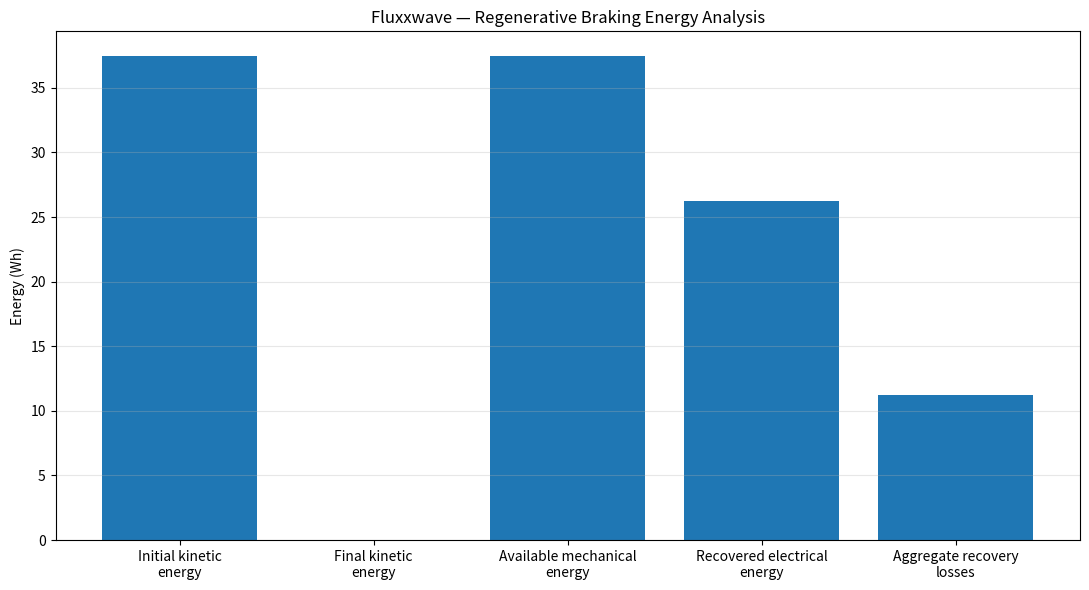
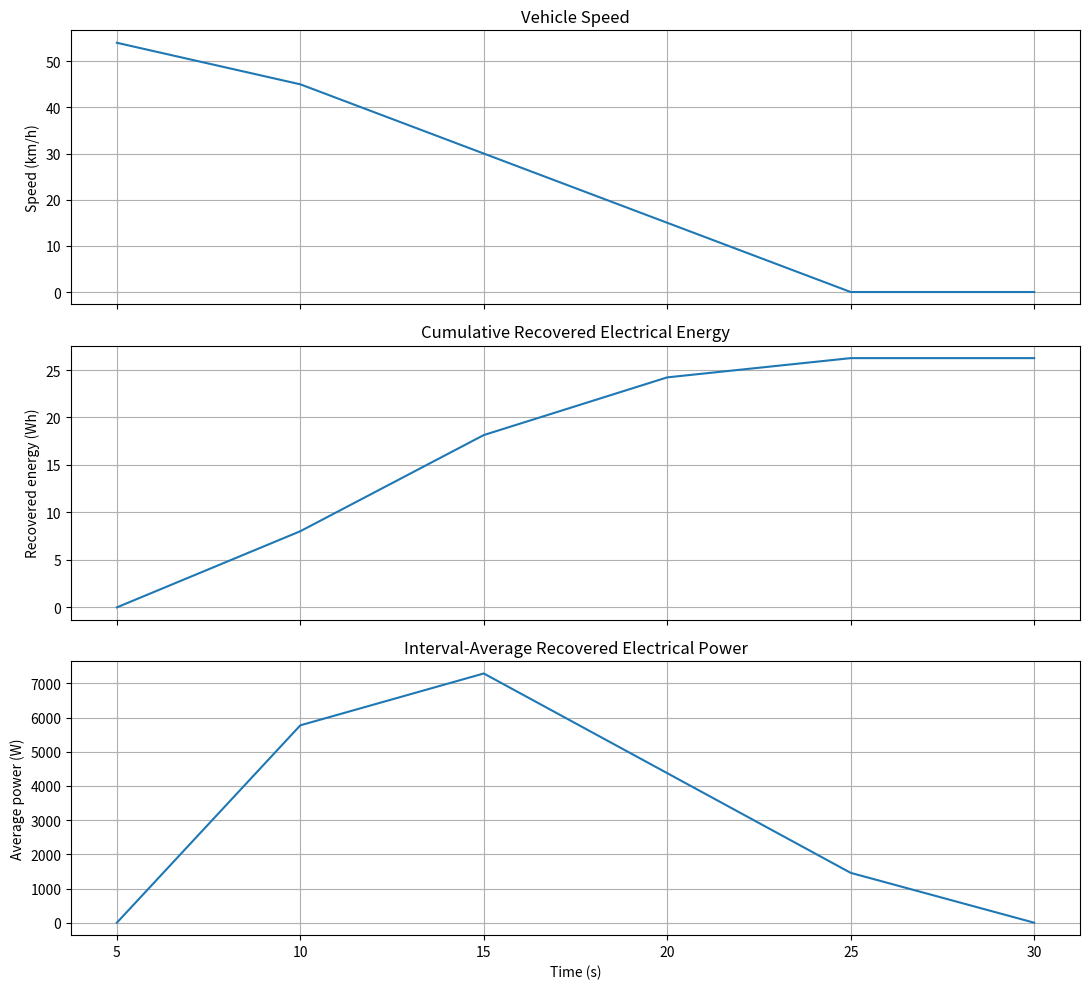

The matplotlib source for these figures, in order:

"""
FLUXXWAVE — REGENERATIVE ENERGY RECOVERY MODEL
==============================================

Project:
    Fluxxwave — Solar-Assisted Electric Vehicle Concept

Purpose:
    Mathematically model the kinetic energy available during vehicle
    deceleration and estimate the electrical energy recoverable through
    a hypothetical regenerative braking system.

CORE CAPABILITIES
-----------------
1. Calculate translational kinetic energy.
2. Calculate energy changes between two vehicle speeds.
3. Estimate mechanical energy available for recovery.
4. Estimate electrical energy returned to storage.
5. Account for simplified drivetrain conversion losses.
6. Estimate average braking power and recovered electrical power.
7. Optionally account for rotational kinetic energy.
8. Simulate a sequence of speed measurements.
9. Analyse repeated braking events.
10. Export results to CSV.
11. Plot energy, speed, power, and recovery data.
12. Generate a detailed text report.

PHYSICAL PRINCIPLE
------------------
Kinetic energy:

    KE = 0.5 * m * v**2

Available kinetic energy during deceleration:

    Delta_KE = KE_initial - KE_final

Estimated recovered electrical energy:

    E_electrical = Delta_KE * eta_total

The total recovery efficiency represents the combined effect of the
relevant mechanical, motor, inverter, and electrical charging losses.

IMPORTANT LIMITATIONS
---------------------
This program is a mathematical simulation, not a braking controller.

It does not model all vehicle dynamics, tyre-road constraints, motor
maps, battery charge limits, or detailed power-electronic behaviour.

Results depend on the assumptions and parameters supplied.
"""
import csv
import math
from pathlib import Path


# ============================================================
# SECTION 1: DEFAULT PROJECT PARAMETERS
# ============================================================

# Hypothetical vehicle mass, including occupants and payload.
DEFAULT_VEHICLE_MASS_KG = 1200.0

# Example initial vehicle speed in metres per second.
DEFAULT_INITIAL_SPEED_MPS = 15.0

# Example final vehicle speed after deceleration.
DEFAULT_FINAL_SPEED_MPS = 0.0

# Illustrative overall energy recovery efficiency.
# This is an assumption, not a universal EV specification.
DEFAULT_RECOVERY_EFFICIENCY = 0.70

# Fraction of translational kinetic energy used as a simplified
# allowance for rotating components.
# Zero disables this approximation.
DEFAULT_ROTATIONAL_ENERGY_FACTOR = 0.0

# Approximate gravitational acceleration, in m/s².
GRAVITY_MPS2 = 9.80665

# Conversion constants.
JOULES_PER_WH = 3600.0
JOULES_PER_KWH = 3_600_000.0
MPS_PER_KMH = 1.0 / 3.6


# ============================================================
# SECTION 2: INPUT VALIDATION
# ============================================================

def validate_finite_number(value, name):
    """
    Ensure a supplied value is a finite numerical quantity.

    Reject strings, NaN, and infinity to prevent invalid calculations.
    """

    if isinstance(value, bool) or not isinstance(value, (int, float)):
        raise TypeError(f"{name} must be a numerical value.")

    if not math.isfinite(value):
        raise ValueError(f"{name} must be finite.")

    return float(value)


def validate_non_negative(value, name):
    """
    Validate quantities that cannot be negative in this model.
    """

    value = validate_finite_number(value, name)

    if value < 0:
        raise ValueError(f"{name} cannot be negative.")

    return value


def validate_positive(value, name):
    """
    Validate quantities that must be greater than zero.
    """

    value = validate_non_negative(value, name)

    if value == 0:
        raise ValueError(f"{name} must be greater than zero.")

    return value


def validate_efficiency(efficiency, name="efficiency"):
    """
    Validate an efficiency expressed as a fraction from 0 to 1.

    Example:
        0.70 represents 70% efficiency.
    """

    efficiency = validate_non_negative(efficiency, name)

    if efficiency > 1.0:
        raise ValueError(
            f"{name} must be between 0 and 1."
        )

    return efficiency


# ============================================================
# SECTION 3: UNIT CONVERSION FUNCTIONS
# ============================================================

def kmh_to_mps(speed_kmh):
    """
    Convert speed from kilometres per hour to metres per second.

    Formula:
        speed_mps = speed_kmh / 3.6
    """

    speed_kmh = validate_non_negative(speed_kmh, "speed_kmh")

    return speed_kmh / 3.6


def mps_to_kmh(speed_mps):
    """
    Convert speed from metres per second to kilometres per hour.
    """

    speed_mps = validate_non_negative(speed_mps, "speed_mps")

    return speed_mps * 3.6


def joules_to_wh(energy_j):
    """
    Convert energy from joules to watt-hours.
    """

    energy_j = validate_non_negative(energy_j, "energy_j")

    return energy_j / JOULES_PER_WH


def joules_to_kwh(energy_j):
    """
    Convert energy from joules to kilowatt-hours.
    """

    energy_j = validate_non_negative(energy_j, "energy_j")

    return energy_j / JOULES_PER_KWH


def wh_to_joules(energy_wh):
    """
    Convert energy from watt-hours to joules.
    """

    energy_wh = validate_non_negative(energy_wh, "energy_wh")

    return energy_wh * JOULES_PER_WH


# ============================================================
# SECTION 4: TRANSLATIONAL KINETIC ENERGY
# ============================================================

def calculate_kinetic_energy(
    vehicle_mass_kg,
    speed_mps,
):
    """
    Calculate the translational kinetic energy of a moving vehicle.

    Formula:
        KE = 0.5 * m * v**2

    Parameters:
        vehicle_mass_kg:
            Total moving vehicle mass, in kilograms.

        speed_mps:
            Vehicle speed, in metres per second.

    Returns:
        Kinetic energy in joules.

    Notes:
        This function calculates translational kinetic energy only.
        Rotational energy is handled separately.
    """

    # Validate the vehicle mass.
    mass = validate_positive(
        vehicle_mass_kg,
        "vehicle_mass_kg",
    )

    # Validate the speed.
    speed = validate_non_negative(
        speed_mps,
        "speed_mps",
    )

    # Apply the classical kinetic energy equation.
    kinetic_energy_j = 0.5 * mass * speed**2

    return kinetic_energy_j


# ============================================================
# SECTION 5: ROTATIONAL KINETIC ENERGY APPROXIMATION
# ============================================================

def calculate_effective_kinetic_energy(
    vehicle_mass_kg,
    speed_mps,
    rotational_energy_factor=DEFAULT_ROTATIONAL_ENERGY_FACTOR,
):
    """
    Calculate an approximate total kinetic energy including
    a simplified allowance for rotating vehicle components.

    Formula:
        Effective KE = Translational KE * (1 + factor)

    Parameters:
        rotational_energy_factor:
            A non-negative dimensionless modelling assumption.

            A value of 0.0 disables the rotational correction.
            A value of 0.05 adds 5% to translational kinetic energy.

    Returns:
        Effective kinetic energy estimate in joules.

    Limitations:
        This is a simplified approximation, not a substitute for
        calculating the inertia and angular velocity of each component.
    """

    # Validate the rotational correction parameter.
    factor = validate_non_negative(
        rotational_energy_factor,
        "rotational_energy_factor",
    )

    # Calculate the translational contribution.
    translational_energy = calculate_kinetic_energy(
        vehicle_mass_kg,
        speed_mps,
    )

    # Add the assumed rotational contribution.
    effective_energy = translational_energy * (1.0 + factor)

    return effective_energy


# ============================================================
# SECTION 6: ENERGY CHANGE DURING SPEED TRANSITIONS
# ============================================================

def calculate_energy_change(
    vehicle_mass_kg,
    initial_speed_mps,
    final_speed_mps,
    rotational_energy_factor=DEFAULT_ROTATIONAL_ENERGY_FACTOR,
):
    """
    Calculate the signed kinetic energy change between two speeds.

    Formula:
        Delta KE = KE_initial - KE_final

    Interpretation:
        Positive result:
            Kinetic energy decreases. Energy is available to be
            dissipated or potentially recovered.

        Zero result:
            No kinetic energy change in this simplified model.

        Negative result:
            Kinetic energy increases. The vehicle has accelerated,
            so this is not a regenerative braking event.

    Returns:
        Signed energy change in joules.

    Important:
        A positive energy change is only the available mechanical
        energy difference. It is not the recovered electrical energy.
    """

    # Calculate the initial effective kinetic energy.
    initial_energy = calculate_effective_kinetic_energy(
        vehicle_mass_kg,
        initial_speed_mps,
        rotational_energy_factor,
    )

    # Calculate the final effective kinetic energy.
    final_energy = calculate_effective_kinetic_energy(
        vehicle_mass_kg,
        final_speed_mps,
        rotational_energy_factor,
    )

    # Positive means kinetic energy has decreased.
    energy_change_j = initial_energy - final_energy

    return energy_change_j


def calculate_available_braking_energy(
    vehicle_mass_kg,
    initial_speed_mps,
    final_speed_mps,
    rotational_energy_factor=DEFAULT_ROTATIONAL_ENERGY_FACTOR,
):
    """
    Calculate the non-negative kinetic energy decrease available
    during a speed reduction.

    If the vehicle accelerates, the available braking energy is zero.

    Returns:
        Available mechanical energy in joules.
    """

    # Obtain the signed kinetic energy change.
    energy_change_j = calculate_energy_change(
        vehicle_mass_kg,
        initial_speed_mps,
        final_speed_mps,
        rotational_energy_factor,
    )

    # Regenerative recovery is only considered for energy decreases.
    return max(0.0, energy_change_j)


# ============================================================
# SECTION 7: REGENERATIVE ENERGY RECOVERY
# ============================================================

def estimate_recovered_energy(
    available_energy_j,
    recovery_efficiency=DEFAULT_RECOVERY_EFFICIENCY,
):
    """
    Estimate electrical energy recovered from available mechanical
    energy during a braking event.

    Formula:
        E_recovered = E_available * efficiency

    Parameters:
        available_energy_j:
            Available mechanical energy in joules.

        recovery_efficiency:
            Overall assumed conversion and recovery efficiency.

    Returns:
        Estimated recovered electrical energy in joules.

    This is a simplified lumped-efficiency model. Actual recovery
    depends on motor operation, power electronics, battery acceptance,
    vehicle speed, braking demand, and other constraints.
    """

    # Validate the available mechanical energy.
    available_energy = validate_non_negative(
        available_energy_j,
        "available_energy_j",
    )

    # Validate the overall recovery efficiency.
    efficiency = validate_efficiency(
        recovery_efficiency,
        "recovery_efficiency",
    )

    # Calculate the estimated electrical energy recovered.
    recovered_energy_j = available_energy * efficiency

    return recovered_energy_j


def estimate_recovery_losses(
    available_energy_j,
    recovered_energy_j,
):
    """
    Estimate the energy not returned as recovered electrical energy.

    Formula:
        Losses = Available energy - Recovered electrical energy

    The result is an aggregate difference for this simplified model.
    It does not identify where each loss occurs.
    """

    available = validate_non_negative(
        available_energy_j,
        "available_energy_j",
    )

    recovered = validate_non_negative(
        recovered_energy_j,
        "recovered_energy_j",
    )

    # Recovered energy cannot exceed the available energy here.
    if recovered > available + 1e-9:
        raise ValueError(
            "Recovered energy cannot exceed available energy."
        )

    # Remove any insignificant floating-point overshoot.
    recovered = min(recovered, available)

    return available - recovered


# ============================================================
# SECTION 8: COMPLETE BRAKING EVENT ANALYSIS
# ============================================================

def analyse_braking_event(
    vehicle_mass_kg,
    initial_speed_mps,
    final_speed_mps,
    recovery_efficiency=DEFAULT_RECOVERY_EFFICIENCY,
    rotational_energy_factor=DEFAULT_ROTATIONAL_ENERGY_FACTOR,
):
    """
    Analyse a single theoretical regenerative braking event.

    Returns a dictionary containing:
        Initial and final kinetic energy.
        Signed kinetic energy change.
        Available mechanical energy.
        Estimated recovered electrical energy.
        Estimated aggregate recovery losses.
        Recovery efficiency.
        Energy quantities in J, Wh, and kWh.
    """

    # Validate the overall recovery efficiency.
    efficiency = validate_efficiency(
        recovery_efficiency,
        "recovery_efficiency",
    )

    # Calculate the initial kinetic energy.
    initial_energy_j = calculate_effective_kinetic_energy(
        vehicle_mass_kg,
        initial_speed_mps,
        rotational_energy_factor,
    )

    # Calculate the final kinetic energy.
    final_energy_j = calculate_effective_kinetic_energy(
        vehicle_mass_kg,
        final_speed_mps,
        rotational_energy_factor,
    )

    # Calculate the signed kinetic energy change.
    signed_change_j = initial_energy_j - final_energy_j

    # Only a decrease in kinetic energy can provide braking energy.
    available_energy_j = max(0.0, signed_change_j)

    # Estimate electrical energy returned to storage.
    recovered_energy_j = estimate_recovered_energy(
        available_energy_j,
        efficiency,
    )

    # Calculate the aggregate difference.
    losses_j = estimate_recovery_losses(
        available_energy_j,
        recovered_energy_j,
    )

    # Describe the event without implying that recovery is guaranteed.
    if signed_change_j > 0:
        event_type = "deceleration"
    elif signed_change_j < 0:
        event_type = "acceleration"
    else:
        event_type = "constant_speed"

    # Assemble the full result.
    return {
        "event_type": event_type,
        "vehicle_mass_kg": float(vehicle_mass_kg),
        "initial_speed_mps": float(initial_speed_mps),
        "final_speed_mps": float(final_speed_mps),
        "initial_speed_kmh": mps_to_kmh(initial_speed_mps),
        "final_speed_kmh": mps_to_kmh(final_speed_mps),
        "initial_kinetic_energy_j": initial_energy_j,
        "final_kinetic_energy_j": final_energy_j,
        "signed_energy_change_j": signed_change_j,
        "available_mechanical_energy_j": available_energy_j,
        "recovered_electrical_energy_j": recovered_energy_j,
        "aggregate_recovery_losses_j": losses_j,
        "recovery_efficiency": efficiency,
        "rotational_energy_factor": float(
            rotational_energy_factor
        ),
        "initial_kinetic_energy_wh": joules_to_wh(
            initial_energy_j
        ),
        "final_kinetic_energy_wh": joules_to_wh(
            final_energy_j
        ),
        "available_mechanical_energy_wh": joules_to_wh(
            available_energy_j
        ),
        "recovered_electrical_energy_wh": joules_to_wh(
            recovered_energy_j
        ),
        "aggregate_recovery_losses_wh": joules_to_wh(
            losses_j
        ),
        "recovered_electrical_energy_kwh": joules_to_kwh(
            recovered_energy_j
        ),
    }


# ============================================================
# SECTION 9: BRAKING POWER ESTIMATION
# ============================================================

def estimate_braking_power(
    available_energy_j,
    braking_time_s,
    recovery_efficiency=DEFAULT_RECOVERY_EFFICIENCY,
):
    """
    Estimate average mechanical and electrical power during
    a defined braking interval.

    Formulas:
        Average mechanical power = available energy / time

        Average electrical recovery power =
            recovered electrical energy / time

    Returns:
        A dictionary of average power estimates in watts and kW.

    These are interval averages, not peak power predictions.
    """

    # Validate the energy, interval, and efficiency.
    energy = validate_non_negative(
        available_energy_j,
        "available_energy_j",
    )
    duration = validate_positive(
        braking_time_s,
        "braking_time_s",
    )
    efficiency = validate_efficiency(
        recovery_efficiency,
        "recovery_efficiency",
    )

    # Calculate the average mechanical power associated with
    # the kinetic energy decrease.
    average_mechanical_power_w = energy / duration

    # Estimate the electrical energy recovered.
    recovered_energy_j = estimate_recovered_energy(
        energy,
        efficiency,
    )

    # Calculate average recovered electrical power.
    average_electrical_power_w = recovered_energy_j / duration

    # Calculate the difference between these average powers.
    average_loss_power_w = (
        average_mechanical_power_w
        - average_electrical_power_w
    )

    return {
        "braking_time_s": duration,
        "average_mechanical_power_w": average_mechanical_power_w,
        "average_mechanical_power_kw": (
            average_mechanical_power_w / 1000.0
        ),
        "average_electrical_power_w": average_electrical_power_w,
        "average_electrical_power_kw": (
            average_electrical_power_w / 1000.0
        ),
        "average_loss_power_w": average_loss_power_w,
    }


# ============================================================
# SECTION 10: DISTANCE AND DECELERATION ESTIMATES
# ============================================================

def estimate_constant_deceleration(
    initial_speed_mps,
    final_speed_mps,
    braking_time_s,
):
    """
    Estimate average signed acceleration for a speed transition.

    Formula:
        a = (v_final - v_initial) / time

    Negative acceleration indicates deceleration in the chosen
    forward direction.
    """

    initial_speed = validate_non_negative(
        initial_speed_mps,
        "initial_speed_mps",
    )
    final_speed = validate_non_negative(
        final_speed_mps,
        "final_speed_mps",
    )
    duration = validate_positive(
        braking_time_s,
        "braking_time_s",
    )

    # Calculate the average acceleration.
    acceleration_mps2 = (
        final_speed - initial_speed
    ) / duration

    return acceleration_mps2


def estimate_constant_deceleration_distance(
    initial_speed_mps,
    final_speed_mps,
    braking_time_s,
):
    """
    Estimate distance during a speed transition assuming constant
    acceleration or deceleration.

    Formula:
        distance = average speed * time

        average speed = (v_initial + v_final) / 2

    This is a simplified kinematic estimate, not a braking safety
    calculation or a substitute for road-vehicle dynamics.
    """

    initial_speed = validate_non_negative(
        initial_speed_mps,
        "initial_speed_mps",
    )
    final_speed = validate_non_negative(
        final_speed_mps,
        "final_speed_mps",
    )
    duration = validate_positive(
        braking_time_s,
        "braking_time_s",
    )

    # Calculate average speed for constant acceleration.
    average_speed = (initial_speed + final_speed) / 2.0

    # Calculate the estimated distance travelled.
    distance_m = average_speed * duration

    return distance_m


# ============================================================
# SECTION 11: TIME-SERIES REGENERATIVE SIMULATION
# ============================================================

def simulate_regenerative_cycle(
    vehicle_mass_kg,
    time_seconds,
    speed_mps,
    recovery_efficiency=DEFAULT_RECOVERY_EFFICIENCY,
    rotational_energy_factor=DEFAULT_ROTATIONAL_ENERGY_FACTOR,
):
    """
    Simulate energy recovery from a sequence of speed samples.

    Inputs:
        time_seconds:
            Increasing timestamps in seconds.

        speed_mps:
            Corresponding non-negative speeds in m/s.

    Processing:
        Each consecutive pair of samples defines one interval.

        A positive kinetic energy decrease is treated as potentially
        available for regenerative recovery.

        An increase in kinetic energy does not produce a regenerative
        energy credit.

    Returns:
        Interval records and cumulative energy totals.

    Limitations:
        This model estimates the energy associated with speed changes.
        It does not simulate a complete motor controller, road loads,
        brake-force allocation, or battery charge acceptance.
    """

    # Validate the vehicle mass and overall efficiency.
    mass = validate_positive(
        vehicle_mass_kg,
        "vehicle_mass_kg",
    )
    efficiency = validate_efficiency(
        recovery_efficiency,
        "recovery_efficiency",
    )
    rotational_factor = validate_non_negative(
        rotational_energy_factor,
        "rotational_energy_factor",
    )

    # Both arrays must contain corresponding samples.
    if len(time_seconds) != len(speed_mps):
        raise ValueError(
            "Time and speed arrays must have equal lengths."
        )

    # At least two samples are needed for interval calculations.
    if len(time_seconds) < 2:
        raise ValueError(
            "At least two time and speed samples are required."
        )

    # Validate every timestamp.
    times = [
        validate_non_negative(value, "time_seconds")
        for value in time_seconds
    ]

    # Validate every speed sample.
    speeds = [
        validate_non_negative(value, "speed_mps")
        for value in speed_mps
    ]

    # Ensure that timestamps are strictly increasing.
    for index in range(len(times) - 1):
        if times[index + 1] <= times[index]:
            raise ValueError(
                "Timestamps must be strictly increasing."
            )

    # Prepare the interval records.
    interval_results = []

    # Initialise cumulative energy counters.
    cumulative_available_j = 0.0
    cumulative_recovered_j = 0.0
    cumulative_losses_j = 0.0

    # Process each consecutive pair of samples.
    for index in range(len(times) - 1):

        # Read the current interval's starting and ending values.
        start_time = times[index]
        end_time = times[index + 1]
        start_speed = speeds[index]
        end_speed = speeds[index + 1]

        # Calculate elapsed time for this interval.
        duration_s = end_time - start_time

        # Analyse the change in kinetic energy.
        event = analyse_braking_event(
            vehicle_mass_kg=mass,
            initial_speed_mps=start_speed,
            final_speed_mps=end_speed,
            recovery_efficiency=efficiency,
            rotational_energy_factor=rotational_factor,
        )

        # Obtain the available and recovered energy estimates.
        available_j = event["available_mechanical_energy_j"]
        recovered_j = event["recovered_electrical_energy_j"]
        losses_j = event["aggregate_recovery_losses_j"]

        # Calculate interval-average power values.
        mechanical_power_w = available_j / duration_s
        electrical_power_w = recovered_j / duration_s

        # Accumulate the energy totals.
        cumulative_available_j += available_j
        cumulative_recovered_j += recovered_j
        cumulative_losses_j += losses_j

        # Store a record of the current interval.
        interval_results.append({
            "start_time_s": start_time,
            "end_time_s": end_time,
            "duration_s": duration_s,
            "initial_speed_mps": start_speed,
            "final_speed_mps": end_speed,
            "initial_speed_kmh": mps_to_kmh(start_speed),
            "final_speed_kmh": mps_to_kmh(end_speed),
            "event_type": event["event_type"],
            "signed_energy_change_j": (
                event["signed_energy_change_j"]
            ),
            "available_mechanical_energy_j": available_j,
            "recovered_electrical_energy_j": recovered_j,
            "aggregate_recovery_losses_j": losses_j,
            "average_mechanical_power_w": mechanical_power_w,
            "average_electrical_power_w": electrical_power_w,
            "cumulative_available_energy_j": cumulative_available_j,
            "cumulative_recovered_energy_j": cumulative_recovered_j,
            "cumulative_losses_j": cumulative_losses_j,
        })

    # Count intervals with a positive kinetic energy decrease.
    braking_intervals = sum(
        1 for record in interval_results
        if record["event_type"] == "deceleration"
    )

    # Calculate the total duration represented by the samples.
    total_duration_s = times[-1] - times[0]

    # Return the simulation data and summary values.
    return {
        "vehicle_mass_kg": mass,
        "recovery_efficiency": efficiency,
        "rotational_energy_factor": rotational_factor,
        "start_time_s": times[0],
        "end_time_s": times[-1],
        "total_duration_s": total_duration_s,
        "number_of_intervals": len(interval_results),
        "number_of_braking_intervals": braking_intervals,
        "interval_results": interval_results,
        "total_available_mechanical_energy_j": (
            cumulative_available_j
        ),
        "total_recovered_electrical_energy_j": (
            cumulative_recovered_j
        ),
        "total_aggregate_losses_j": cumulative_losses_j,
        "total_available_mechanical_energy_wh": (
            joules_to_wh(cumulative_available_j)
        ),
        "total_recovered_electrical_energy_wh": (
            joules_to_wh(cumulative_recovered_j)
        ),
        "total_recovered_electrical_energy_kwh": (
            joules_to_kwh(cumulative_recovered_j)
        ),
        "total_aggregate_losses_wh": (
            joules_to_wh(cumulative_losses_j)
        ),
    }


# ============================================================
# SECTION 12: ANALYSING MULTIPLE BRAKING EVENTS
# ============================================================

def analyse_multiple_braking_events(
    vehicle_mass_kg,
    braking_events,
    recovery_efficiency=DEFAULT_RECOVERY_EFFICIENCY,
    rotational_energy_factor=DEFAULT_ROTATIONAL_ENERGY_FACTOR,
):
    """
    Analyse a list of independent braking events.

    Each event must be a dictionary containing:
        initial_speed_mps
        final_speed_mps

    An optional event identifier may also be supplied.

    Returns:
        Individual event results and cumulative totals.

    Important:
        Events are treated as separate speed transitions. This function
        does not infer the driving route or add energy between events.
    """

    # Validate the shared vehicle parameters.
    mass = validate_positive(
        vehicle_mass_kg,
        "vehicle_mass_kg",
    )
    efficiency = validate_efficiency(
        recovery_efficiency,
        "recovery_efficiency",
    )
    rotational_factor = validate_non_negative(
        rotational_energy_factor,
        "rotational_energy_factor",
    )

    # Prepare event records and aggregate counters.
    event_results = []
    total_available_j = 0.0
    total_recovered_j = 0.0
    total_losses_j = 0.0

    # Process each independent event.
    for index, event in enumerate(braking_events):

        # Check that each event contains the required information.
        if "initial_speed_mps" not in event:
            raise KeyError(
                f"Event {index} lacks initial_speed_mps."
            )

        if "final_speed_mps" not in event:
            raise KeyError(
                f"Event {index} lacks final_speed_mps."
            )

        # Analyse the current event.
        result = analyse_braking_event(
            vehicle_mass_kg=mass,
            initial_speed_mps=event["initial_speed_mps"],
            final_speed_mps=event["final_speed_mps"],
            recovery_efficiency=efficiency,
            rotational_energy_factor=rotational_factor,
        )

        # Attach an identifier for traceability.
        result["event_id"] = event.get(
            "event_id",
            f"event_{index + 1}",
        )

        # Accumulate the event energy estimates.
        total_available_j += (
            result["available_mechanical_energy_j"]
        )
        total_recovered_j += (
            result["recovered_electrical_energy_j"]
        )
        total_losses_j += (
            result["aggregate_recovery_losses_j"]
        )

        event_results.append(result)

    # Return the detailed records and aggregate totals.
    return {
        "vehicle_mass_kg": mass,
        "recovery_efficiency": efficiency,
        "number_of_events": len(event_results),
        "events": event_results,
        "total_available_mechanical_energy_j": total_available_j,
        "total_recovered_electrical_energy_j": total_recovered_j,
        "total_aggregate_losses_j": total_losses_j,
        "total_available_mechanical_energy_wh": (
            joules_to_wh(total_available_j)
        ),
        "total_recovered_electrical_energy_wh": (
            joules_to_wh(total_recovered_j)
        ),
        "total_recovered_electrical_energy_kwh": (
            joules_to_kwh(total_recovered_j)
        ),
        "total_aggregate_losses_wh": (
            joules_to_wh(total_losses_j)
        ),
    }


# ============================================================
# SECTION 13: CSV EXPORT FOR A SINGLE EVENT
# ============================================================

def export_event_to_csv(
    event_result,
    filename="data/regenerative_event.csv",
):
    """
    Export a single braking-event report to CSV.

    Each row contains one measurement or calculated metric.
    """

    # Resolve the destination path.
    output_path = Path(filename)

    # Create the destination folder if required.
    output_path.parent.mkdir(parents=True, exist_ok=True)

    # Select the event fields to export.
    fields = [
        "event_type",
        "vehicle_mass_kg",
        "initial_speed_mps",
        "final_speed_mps",
        "initial_speed_kmh",
        "final_speed_kmh",
        "initial_kinetic_energy_j",
        "final_kinetic_energy_j",
        "signed_energy_change_j",
        "available_mechanical_energy_j",
        "recovered_electrical_energy_j",
        "aggregate_recovery_losses_j",
        "recovery_efficiency",
        "available_mechanical_energy_wh",
        "recovered_electrical_energy_wh",
        "aggregate_recovery_losses_wh",
        "recovered_electrical_energy_kwh",
    ]

    # Write the event summary as a one-row CSV.
    with output_path.open(
        "w",
        newline="",
        encoding="utf-8",
    ) as file:

        writer = csv.DictWriter(
            file,
            fieldnames=fields,
            extrasaction="ignore",
        )

        writer.writeheader()
        writer.writerow(event_result)

    return output_path


# ============================================================
# SECTION 14: CSV EXPORT FOR TIME-SERIES RESULTS
# ============================================================

def export_cycle_to_csv(
    cycle_results,
    filename="data/regenerative_cycle.csv",
):
    """
    Export interval-by-interval regenerative simulation data.

    Each row represents one interval between consecutive speed samples.
    """

    # Obtain the individual interval records.
    records = cycle_results["interval_results"]

    # Resolve the destination path and create parent folders.
    output_path = Path(filename)
    output_path.parent.mkdir(parents=True, exist_ok=True)

    # Do not create a misleading empty data table.
    if not records:
        raise ValueError(
            "The simulation contains no interval results."
        )

    # Use the first record to determine the CSV columns.
    fieldnames = list(records[0].keys())

    # Write the time-series records.
    with output_path.open(
        "w",
        newline="",
        encoding="utf-8",
    ) as file:

        writer = csv.DictWriter(
            file,
            fieldnames=fieldnames,
        )

        writer.writeheader()
        writer.writerows(records)

    return output_path


# ============================================================
# SECTION 15: VISUALISING A SINGLE BRAKING EVENT
# ============================================================

def plot_braking_event(
    event_result,
    save_plot=False,
):
    """
    Plot the energy distribution for a single braking event.

    Matplotlib is imported only when plotting is requested.
    """

    try:
        import matplotlib.pyplot as plt
    except ImportError as error:
        raise ImportError(
            "Install Matplotlib with: python -m pip install matplotlib"
        ) from error

    # Prepare the quantities for the energy comparison.
    labels = [
        "Initial kinetic\nenergy",
        "Final kinetic\nenergy",
        "Available mechanical\nenergy",
        "Recovered electrical\nenergy",
        "Aggregate recovery\nlosses",
    ]

    values = [
        joules_to_wh(event_result["initial_kinetic_energy_j"]),
        joules_to_wh(event_result["final_kinetic_energy_j"]),
        event_result["available_mechanical_energy_wh"],
        event_result["recovered_electrical_energy_wh"],
        event_result["aggregate_recovery_losses_wh"],
    ]

    # Create a chart showing the energy quantities.
    figure, axis = plt.subplots(figsize=(11, 6))

    # Draw the comparison bars.
    axis.bar(labels, values)

    # Label the axes and chart.
    axis.set_ylabel("Energy (Wh)")
    axis.set_title("Fluxxwave — Regenerative Braking Energy Analysis")
    axis.grid(axis="y", alpha=0.3)

    # Improve readability of category labels.
    figure.tight_layout()

    # Optionally save a high-resolution image.
    if save_plot:
        figure.savefig(
            "regenerative_event.png",
            dpi=300,
            bbox_inches="tight",
        )

    # Display the chart.
    plt.show()


# ============================================================
# SECTION 16: VISUALISING A TIME-SERIES SIMULATION
# ============================================================

def plot_regenerative_cycle(
    cycle_results,
    save_plot=False,
):
    """
    Plot vehicle speed, cumulative recovered energy, and
    average recovered electrical power across simulation intervals.
    """

    try:
        import matplotlib.pyplot as plt
    except ImportError as error:
        raise ImportError(
            "Install Matplotlib with: python -m pip install matplotlib"
        ) from error

    # Extract the simulation intervals.
    records = cycle_results["interval_results"]

    if not records:
        raise ValueError("No time-series data is available to plot.")

    # Build arrays for the graphs.
    interval_times = [
        row["end_time_s"] for row in records
    ]

    final_speeds = [
        row["final_speed_kmh"] for row in records
    ]

    cumulative_recovered_wh = [
        joules_to_wh(row["cumulative_recovered_energy_j"])
        for row in records
    ]

    recovered_power_w = [
        row["average_electrical_power_w"]
        for row in records
    ]

    # Create three vertically stacked graphs.
    figure, axes = plt.subplots(
        3,
        1,
        figsize=(11, 10),
        sharex=True,
    )

    # Graph 1: speed across the simulation.
    axes[0].plot(interval_times, final_speeds)
    axes[0].set_ylabel("Speed (km/h)")
    axes[0].set_title("Vehicle Speed")
    axes[0].grid(True)

    # Graph 2: accumulated electrical energy recovery.
    axes[1].plot(interval_times, cumulative_recovered_wh)
    axes[1].set_ylabel("Recovered energy (Wh)")
    axes[1].set_title("Cumulative Recovered Electrical Energy")
    axes[1].grid(True)

    # Graph 3: average recovered power in each interval.
    axes[2].plot(interval_times, recovered_power_w)
    axes[2].set_ylabel("Average power (W)")
    axes[2].set_xlabel("Time (s)")
    axes[2].set_title("Interval-Average Recovered Electrical Power")
    axes[2].grid(True)

    # Prevent the graph labels from overlapping.
    figure.tight_layout()

    # Save the figure if requested.
    if save_plot:
        figure.savefig(
            "regenerative_cycle.png",
            dpi=300,
            bbox_inches="tight",
        )

    # Display the plots.
    plt.show()


# ============================================================
# SECTION 17: PRINTING A SINGLE-EVENT REPORT
# ============================================================

def print_event_report(event_result):
    """
    Display the results of one braking event in a readable format.
    """

    print("\n" + "=" * 66)
    print("       FLUXXWAVE REGENERATIVE ENERGY REPORT")
    print("=" * 66)

    # Display the event classification.
    print(f"Event type:                  {event_result['event_type']}")

    # Display vehicle parameters.
    print(
        f"Vehicle mass:                "
        f"{event_result['vehicle_mass_kg']:.2f} kg"
    )
    print(
        f"Initial speed:               "
        f"{event_result['initial_speed_kmh']:.2f} km/h"
    )
    print(
        f"Final speed:                 "
        f"{event_result['final_speed_kmh']:.2f} km/h"
    )

    print("-" * 66)

    # Display initial and final kinetic energy.
    print(
        f"Initial kinetic energy:      "
        f"{event_result['initial_kinetic_energy_j']:.2f} J"
    )
    print(
        f"Final kinetic energy:        "
        f"{event_result['final_kinetic_energy_j']:.2f} J"
    )

    # Display the energy available for recovery.
    print(
        f"Signed energy change:        "
        f"{event_result['signed_energy_change_j']:.2f} J"
    )
    print(
        f"Available mechanical energy: "
        f"{event_result['available_mechanical_energy_j']:.2f} J"
    )
    print(
        f"Available mechanical energy: "
        f"{event_result['available_mechanical_energy_wh']:.4f} Wh"
    )

    print("-" * 66)

    # Display the recovery assumptions.
    print(
        f"Assumed recovery efficiency: "
        f"{event_result['recovery_efficiency'] * 100:.1f}%"
    )

    # Display the electrical recovery estimate.
    print(
        f"Recovered electrical energy: "
        f"{event_result['recovered_electrical_energy_j']:.2f} J"
    )
    print(
        f"Recovered electrical energy: "
        f"{event_result['recovered_electrical_energy_wh']:.4f} Wh"
    )
    print(
        f"Recovered electrical energy: "
        f"{event_result['recovered_electrical_energy_kwh']:.8f} kWh"
    )

    # Display the aggregate loss estimate.
    print(
        f"Aggregate recovery losses:   "
        f"{event_result['aggregate_recovery_losses_j']:.2f} J"
    )
    print(
        f"Aggregate recovery losses:   "
        f"{event_result['aggregate_recovery_losses_wh']:.4f} Wh"
    )

    print("=" * 66)
    print("Results are mathematical estimates, not hardware measurements.")
    print("=" * 66 + "\n")


# ============================================================
# SECTION 18: PRINTING A TIME-SERIES SUMMARY
# ============================================================

def print_cycle_report(cycle_results):
    """
    Print the overall results of a speed-profile simulation.
    """

    print("\n" + "=" * 66)
    print("       FLUXXWAVE REGENERATIVE CYCLE SUMMARY")
    print("=" * 66)

    # Display the vehicle and simulation parameters.
    print(
        f"Vehicle mass:                "
        f"{cycle_results['vehicle_mass_kg']:.2f} kg"
    )
    print(
        f"Recovery efficiency:         "
        f"{cycle_results['recovery_efficiency'] * 100:.1f}%"
    )
    print(
        f"Simulation duration:         "
        f"{cycle_results['total_duration_s']:.2f} s"
    )
    print(
        f"Intervals processed:         "
        f"{cycle_results['number_of_intervals']}"
    )
    print(
        f"Deceleration intervals:      "
        f"{cycle_results['number_of_braking_intervals']}"
    )

    print("-" * 66)

    # Display total energy estimates.
    print(
        f"Available mechanical energy: "
        f"{cycle_results['total_available_mechanical_energy_wh']:.4f} Wh"
    )
    print(
        f"Recovered electrical energy: "
        f"{cycle_results['total_recovered_electrical_energy_wh']:.4f} Wh"
    )
    print(
        f"Recovered electrical energy: "
        f"{cycle_results['total_recovered_electrical_energy_kwh']:.8f} kWh"
    )
    print(
        f"Aggregate recovery losses:   "
        f"{cycle_results['total_aggregate_losses_wh']:.4f} Wh"
    )

    print("=" * 66)
    print("These totals depend on the supplied speed profile and assumptions.")
    print("=" * 66 + "\n")


# ============================================================
# SECTION 19: EXAMPLE BRAKING EVENT
# ============================================================

def run_single_event_example():
    """
    Run a single example: a hypothetical vehicle slows from
    54 km/h to rest.

    The speeds are converted to m/s before the energy calculations.
    """

    # Define the hypothetical vehicle mass.
    vehicle_mass = DEFAULT_VEHICLE_MASS_KG

    # Define the initial and final speeds in km/h.
    initial_speed_kmh = 54.0
    final_speed_kmh = 0.0

    # Convert the speeds to the SI unit required by the equations.
    initial_speed_mps = kmh_to_mps(initial_speed_kmh)
    final_speed_mps = kmh_to_mps(final_speed_kmh)

    # Analyse the braking event using the assumed recovery efficiency.
    result = analyse_braking_event(
        vehicle_mass_kg=vehicle_mass,
        initial_speed_mps=initial_speed_mps,
        final_speed_mps=final_speed_mps,
        recovery_efficiency=0.70,
    )

    # Print the complete event report.
    print_event_report(result)

    # Estimate average power for an illustrative braking duration.
    # This is an assumed duration, not a braking recommendation.
    power_result = estimate_braking_power(
        available_energy_j=result["available_mechanical_energy_j"],
        braking_time_s=5.0,
        recovery_efficiency=0.70,
    )

    print("ILLUSTRATIVE AVERAGE POWER")
    print("-" * 40)
    print(
        f"Average mechanical power: "
        f"{power_result['average_mechanical_power_w']:.2f} W"
    )
    print(
        f"Average electrical power: "
        f"{power_result['average_electrical_power_w']:.2f} W"
    )

    # Export the event results for later analysis.
    csv_path = export_event_to_csv(
        result,
        "data/regenerative_event.csv",
    )
    print(f"\nEvent CSV saved to: {csv_path}")

    return result


# ============================================================
# SECTION 20: EXAMPLE SPEED-PROFILE SIMULATION
# ============================================================

def run_cycle_example():
    """
    Demonstrate recovery estimates from a hypothetical speed profile.

    The data below are illustrative simulation inputs, not recorded
    measurements from an actual vehicle.
    """

    # Define timestamps in seconds.
    times = [
        0, 5, 10, 15, 20, 25, 30
    ]

    # Define vehicle speeds in km/h.
    speeds_kmh = [
        54, 54, 45, 30, 15, 0, 0
    ]

    # Convert all speeds to m/s.
    speeds_mps = [
        kmh_to_mps(speed) for speed in speeds_kmh
    ]

    # Simulate the speed profile.
    results = simulate_regenerative_cycle(
        vehicle_mass_kg=DEFAULT_VEHICLE_MASS_KG,
        time_seconds=times,
        speed_mps=speeds_mps,
        recovery_efficiency=0.70,
    )

    # Print the cumulative energy summary.
    print_cycle_report(results)

    # Save the time-series results.
    csv_path = export_cycle_to_csv(
        results,
        "data/regenerative_cycle.csv",
    )
    print(f"Cycle CSV saved to: {csv_path}")

    return results


# ============================================================
# SECTION 21: PROGRAM ENTRY POINT
# ============================================================

def main():
    """
    Run the demonstration when this file is executed directly.

    The mathematical functions remain importable by other modules.
    """

    print("\nStarting Fluxxwave regenerative-energy simulation...")

    # Run the single-event example.
    single_event_results = run_single_event_example()

    # Run the speed-profile example.
    cycle_results = run_cycle_example()

    # Plot results only when Matplotlib is available.
    try:
        plot_braking_event(
            single_event_results,
            save_plot=True,
        )

        plot_regenerative_cycle(
            cycle_results,
            save_plot=True,
        )

        print("Graphs saved successfully.")

    except ImportError as error:
        print(f"\nPlotting unavailable: {error}")
        print("The numerical calculations and CSV exports are complete.")

    print("\nFluxxwave regenerative simulation finished.")


# Execute the examples only when the file is run directly.
if __name__ == "__main__":
    main()
